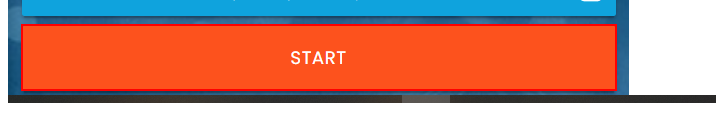
Task: Input Forms challenge in rpachallenge.com
Workflow: StartRPAChallenge

Step 1: click on the button in window 'Rpa Challenge' (msedge.exe)
